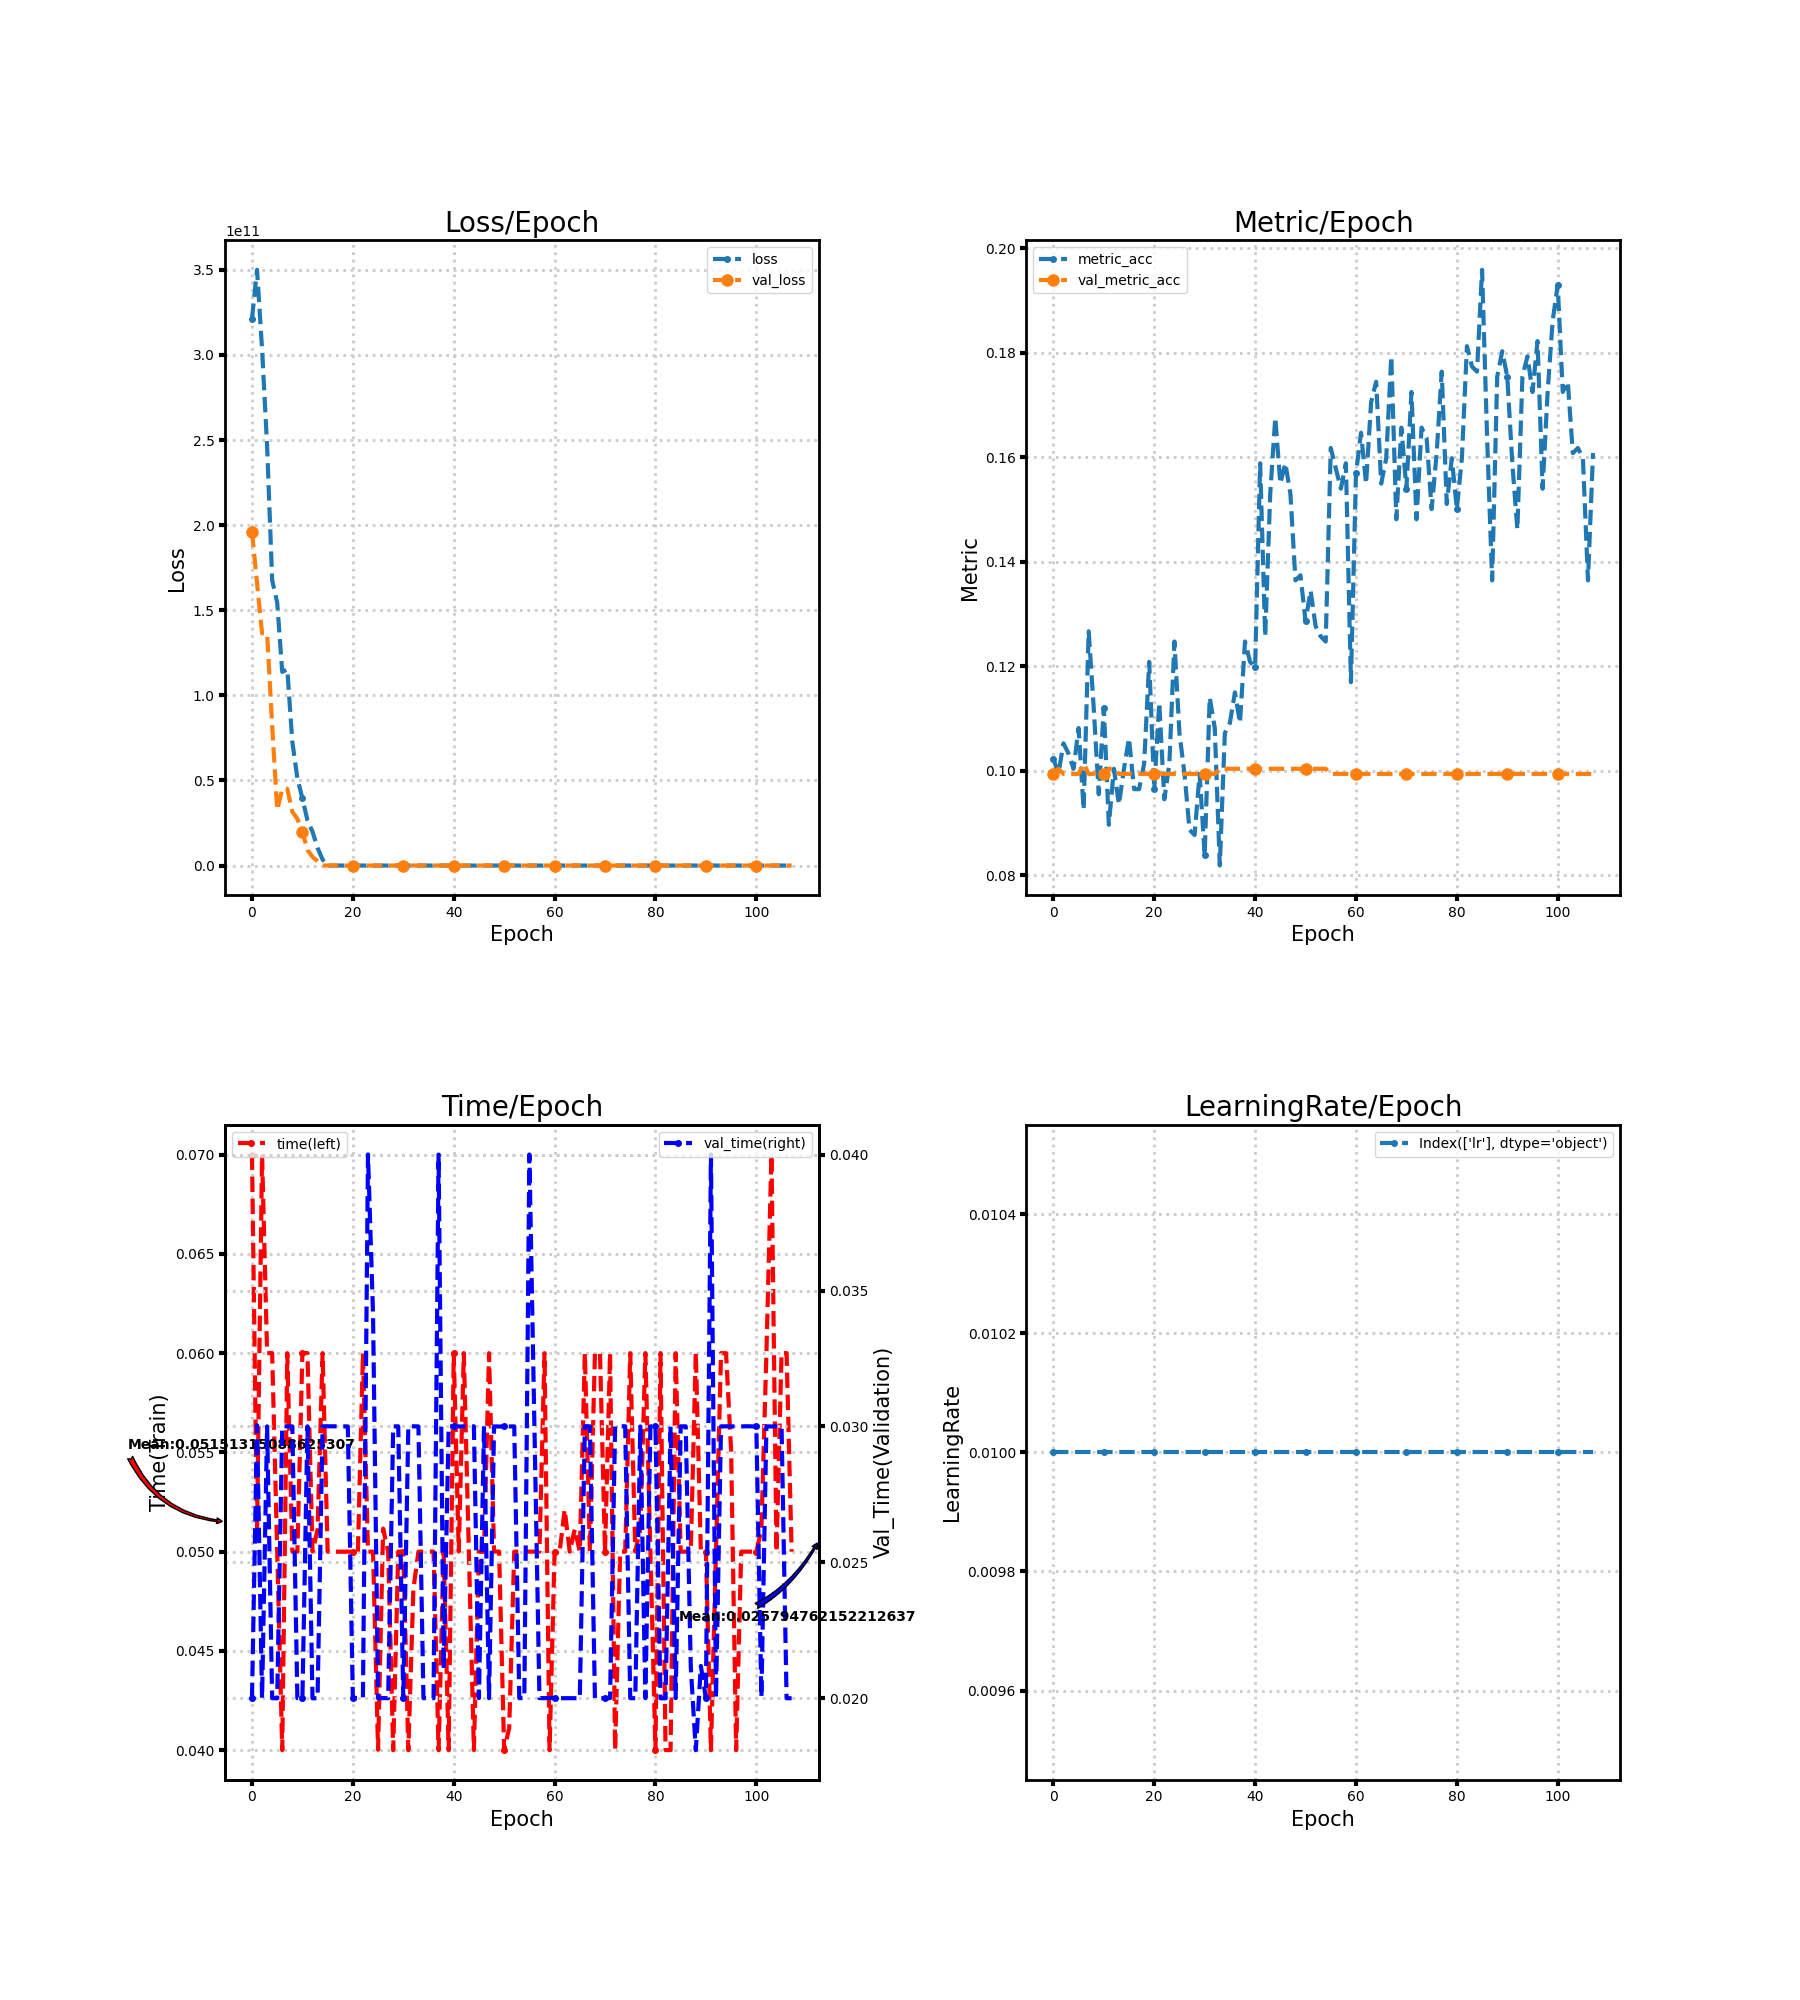

Source data for this figure (header and first rows):
loss, metric_acc, time, lr, val_loss, val_metric_acc, val_time
321238433792, 0.1023, 0.07, 0.01, 196060151808, 0.09942, 0.02
350031839232, 0.09942, 0.0511, 0.01, 166017335296, 0.1004, 0.03004
303392358400, 0.1053, 0.07001, 0.01, 136483938304, 0.09942, 0.02
246362324992, 0.1033, 0.06, 0.01, 136334401536, 0.09942, 0.03
167663075328, 0.1004, 0.06, 0.01, 82329944064, 0.09942, 0.02
154454753280, 0.1082, 0.05, 0.01, 32621576192, 0.09942, 0.02
113714413568, 0.09259, 0.04, 0.01, 45048373248, 0.1014, 0.03001
115393691648, 0.1267, 0.06, 0.01, 45075726336, 0.09942, 0.03
72635375616, 0.1121, 0.05, 0.01, 31582357504, 0.09942, 0.03
51326332928, 0.09552, 0.05, 0.01, 27454722048, 0.1004, 0.02
39430148096, 0.1121, 0.06, 0.01, 19852851200, 0.09942, 0.02
26500139008, 0.08967, 0.06, 0.01, 9159687168, 0.1004, 0.03
19903492096, 0.1004, 0.05001, 0.01, 5077677056, 0.1004, 0.02
10363633664, 0.09357, 0.0511, 0.01, 2608571136, 0.09942, 0.02
3536018944, 0.1004, 0.06, 0.01, 2.306, 0.09942, 0.03
79.74, 0.1062, 0.05, 0.01, 2.306, 0.09942, 0.03
81.06, 0.09649, 0.05, 0.01, 2.306, 0.09942, 0.03
93.41, 0.09649, 0.05, 0.01, 2.306, 0.09942, 0.03
105.7, 0.1014, 0.05, 0.01, 2.306, 0.09942, 0.03
88.81, 0.1209, 0.05, 0.01, 2.306, 0.09942, 0.03
80.09, 0.09649, 0.05001, 0.01, 2.306, 0.09942, 0.02
89.74, 0.1131, 0.05, 0.01, 2.306, 0.09942, 0.02
70.12, 0.09454, 0.06, 0.01, 2.306, 0.09942, 0.02001
60.21, 0.1014, 0.05, 0.01, 2.306, 0.09942, 0.04001
53.87, 0.1248, 0.05, 0.01, 2.306, 0.09942, 0.03414
46.77, 0.1072, 0.04002, 0.01, 2.305, 0.09942, 0.02
58.45, 0.09942, 0.05116, 0.01, 2.305, 0.09942, 0.02
57.78, 0.08869, 0.05, 0.01, 2.305, 0.09942, 0.02
46.44, 0.08772, 0.04, 0.01, 2.305, 0.09942, 0.03
52.03, 0.09942, 0.05, 0.01, 2.305, 0.09942, 0.03
40.66, 0.08382, 0.05, 0.01, 2.306, 0.09942, 0.02
42.79, 0.114, 0.04, 0.01, 2.306, 0.09942, 0.03
25.62, 0.1082, 0.04811, 0.01, 2.306, 0.09942, 0.03
35.95, 0.08187, 0.05, 0.01, 2.306, 0.1004, 0.03
31.55, 0.1072, 0.05, 0.01, 2.306, 0.1004, 0.02
23.05, 0.1092, 0.05, 0.01, 2.306, 0.1004, 0.02
19.64, 0.115, 0.05001, 0.01, 2.306, 0.1004, 0.02
19, 0.1092, 0.04, 0.01, 2.306, 0.1004, 0.04
17.65, 0.1248, 0.05, 0.01, 2.306, 0.1004, 0.02108
14.51, 0.1209, 0.04, 0.01, 2.307, 0.1004, 0.03
10.32, 0.1199, 0.06, 0.01, 2.307, 0.1004, 0.03
8.637, 0.1589, 0.05001, 0.01, 2.307, 0.1004, 0.03
6.48, 0.1257, 0.06, 0.01, 2.307, 0.1004, 0.03
7.351, 0.153, 0.05001, 0.01, 2.308, 0.1004, 0.03
5.501, 0.1676, 0.04001, 0.01, 2.308, 0.1004, 0.03
5.076, 0.155, 0.05, 0.01, 2.308, 0.1004, 0.02
4.234, 0.1589, 0.05, 0.01, 2.308, 0.1004, 0.03001
3.545, 0.153, 0.06, 0.01, 2.308, 0.1004, 0.02
3.909, 0.1365, 0.05, 0.01, 2.308, 0.1004, 0.03
3.405, 0.1374, 0.05, 0.01, 2.309, 0.1004, 0.03
2.759, 0.1287, 0.04, 0.01, 2.309, 0.1004, 0.03
2.823, 0.1345, 0.04111, 0.01, 2.309, 0.1004, 0.03
2.852, 0.1277, 0.05, 0.01, 2.309, 0.1004, 0.03
2.645, 0.1257, 0.05, 0.01, 2.309, 0.1004, 0.02
2.945, 0.1248, 0.05, 0.01, 2.309, 0.1004, 0.02
2.849, 0.1618, 0.05, 0.01, 2.309, 0.09942, 0.04
2.58, 0.1579, 0.05, 0.01, 2.309, 0.09942, 0.03
2.527, 0.154, 0.05, 0.01, 2.309, 0.09942, 0.02
2.572, 0.1589, 0.06, 0.01, 2.309, 0.09942, 0.02
2.488, 0.117, 0.04, 0.01, 2.309, 0.09942, 0.02001
... 48 more rows
